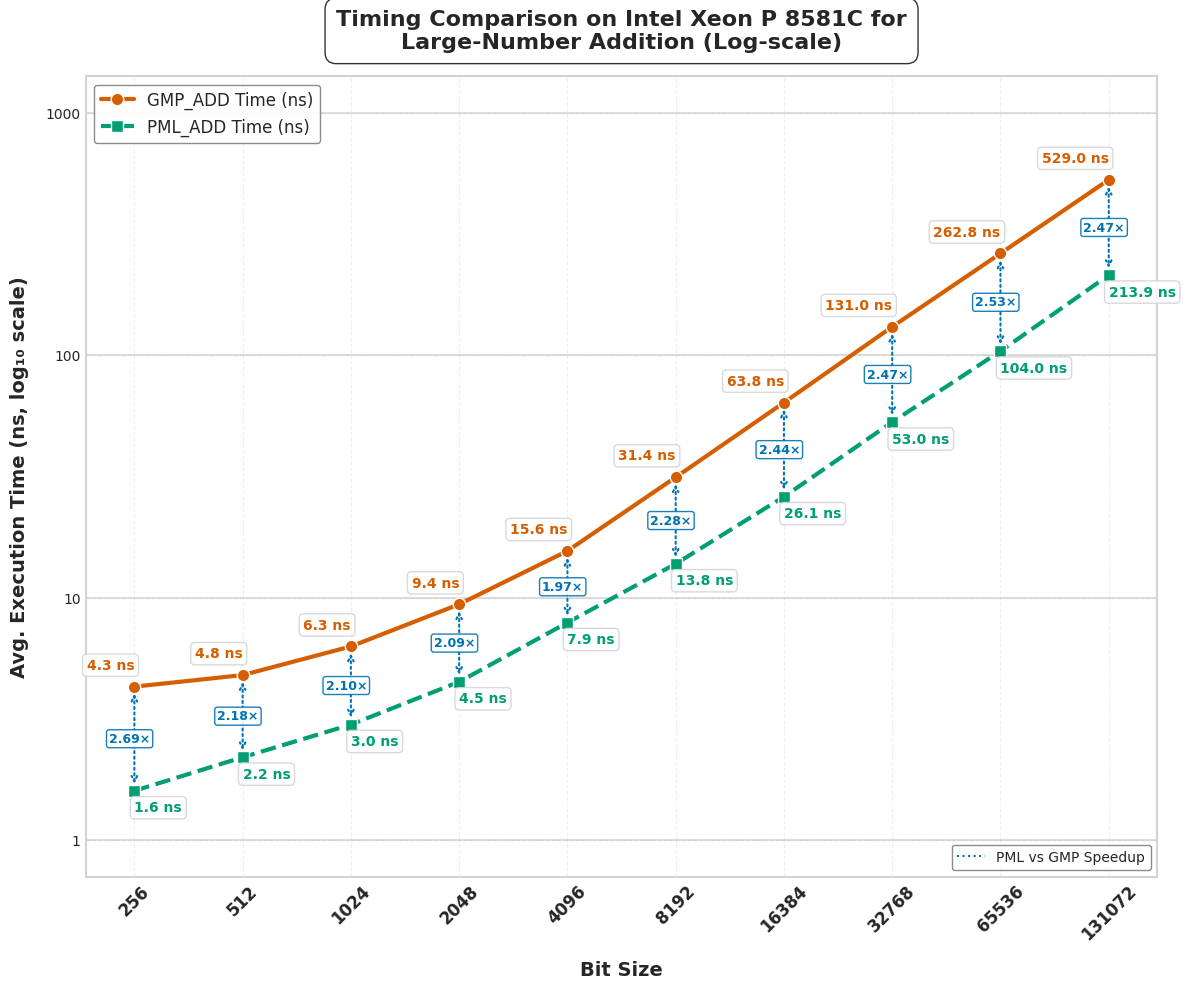

Write the Python code that produced this figure.
import matplotlib.pyplot as plt
import numpy as np
import pandas as pd
from matplotlib import rcParams
from matplotlib.ticker import ScalarFormatter

# Apply professional styling
plt.style.use('seaborn-v0_8-whitegrid')
rcParams['font.family'] = 'sans-serif'
rcParams['font.sans-serif'] = ['Arial', 'DejaVu Sans', 'Liberation Sans', 'Bitstream Vera Sans', 'sans-serif']

# New Data
data = {
    "Bit Size": [256, 512, 1024, 2048, 4096, 8192, 16384, 32768, 65536, 131072],
    "GMP_ADD Time (ns)": [4.3, 4.8, 6.3, 9.4, 15.6, 31.4, 63.8, 131, 262.8, 529],
    "PML_ADD Time (ns)": [1.6, 2.2, 3, 4.5, 7.9, 13.8, 26.1, 53, 104, 213.9],
    "Speedup (PML_ADD) Time": [2.69, 2.18, 2.10, 2.09, 1.97, 2.28, 2.44, 2.47, 2.53, 2.47],
    "GMP_ADD Ops": [232394446, 204617588, 157829644, 106665131, 64937320, 31774704, 15628063, 7721647, 3799027, 1886408],
    "PML_ADD Ops": [2113675954, 40629449946, 326399877, 217423079, 131195719, 72958090, 38680882, 18928584, 9604454, 4651329],
    "Speedup (PML_ADD) Ops": [9.10, 198.56, 2.07, 2.04, 2.02, 2.30, 2.48, 2.45, 2.53, 2.47],
}

df = pd.DataFrame(data)

# Enhanced color palette - color-blind friendly but more vibrant
gmp_color = "#D55E00"     # Red-orange
pml_color = "#009E73"     # Teal green
speedup_color = "#0072B2" # Blue
bg_color = "#FFFFFF"      # White

# --- Plot 1: Execution Time (Log-Log Scale) with enhanced visuals ---
fig1 = plt.figure(figsize=(12, 10), dpi=300)
fig1.patch.set_facecolor(bg_color)
ax1 = fig1.add_subplot(111)
ax1.set_facecolor(bg_color)

# Add subtle grid with lower alpha for cleaner look
ax1.grid(True, linestyle='--', alpha=0.3, color='#CCCCCC')

# Add decade lines for the y-axis to make log scale more obvious
y_decade_lines = [1, 10, 100, 1000]
for y in y_decade_lines:
    ax1.axhline(y=y, linestyle='-', alpha=0.25, color='gray', zorder=1)

# Enhanced line styling with more pronounced markers
gmp_line = ax1.plot(df["Bit Size"], df["GMP_ADD Time (ns)"], 
                   marker='o', linestyle='-', linewidth=3, markersize=9,
                   label="GMP_ADD Time (ns)", color=gmp_color, markeredgecolor='white', 
                   markeredgewidth=1, zorder=3)

pml_line = ax1.plot(df["Bit Size"], df["PML_ADD Time (ns)"], 
                   marker='s', linestyle='--', linewidth=3, markersize=9,
                   label="PML_ADD Time (ns)", color=pml_color, markeredgecolor='white', 
                   markeredgewidth=1, zorder=3)

# Add arrows and speedup annotations between the data points
for i, bit_size in enumerate(df["Bit Size"]):
    gmp_time = df["GMP_ADD Time (ns)"][i]
    pml_time = df["PML_ADD Time (ns)"][i]
    speedup = df["Speedup (PML_ADD) Time"][i]
    
    # Calculate midpoint for annotation (in log space)
    mid_y = np.sqrt(gmp_time * pml_time)  # Geometric mean for log scale
    
    # Draw arrow from GMP to PML
    ax1.annotate('', 
                xy=(bit_size, pml_time),      # end point
                xytext=(bit_size, gmp_time),  # start point
                arrowprops=dict(arrowstyle='<->', linestyle=':', 
                              color=speedup_color, linewidth=1.5,
                              shrinkA=5, shrinkB=5),
                zorder=2)
    
    # Add speedup text
    ax1.text(bit_size*0.85, mid_y, f"{speedup:.2f}×", 
            color=speedup_color, fontweight='bold', fontsize=9,
            bbox=dict(facecolor='white', alpha=0.9, edgecolor=speedup_color,
                     boxstyle='round,pad=0.2'),
            ha='left', va='center')

# Time annotations
for i, bit_size in enumerate(df["Bit Size"]):
    ax1.text(bit_size, df["GMP_ADD Time (ns)"][i] * 1.18, 
             f"{df['GMP_ADD Time (ns)'][i]:.1f} ns", 
             fontsize=10, ha='right', color=gmp_color, fontweight="bold", 
             bbox=dict(facecolor='white', alpha=0.85, edgecolor='lightgray', 
                      boxstyle='round,pad=0.3'))
    
    ax1.text(bit_size, df["PML_ADD Time (ns)"][i] * 0.82, 
             f"{df['PML_ADD Time (ns)'][i]:.1f} ns", 
             fontsize=10, ha='left', color=pml_color, fontweight="bold", 
             bbox=dict(facecolor='white', alpha=0.85, edgecolor='lightgray', 
                      boxstyle='round,pad=0.3'))

# Scale and label settings
ax1.set_xscale("log", base=2)
ax1.set_yscale("log", base=10)
ax1.set_xticks(df["Bit Size"])
ax1.set_xticklabels(df["Bit Size"], rotation=45, fontsize=12, fontweight="bold")

# Set y-axis ticks at decade marks
ax1.set_yticks([1, 10, 100, 1000])
formatter = ScalarFormatter()
formatter.set_scientific(False)
ax1.yaxis.set_major_formatter(formatter)

# More prominent axis labels with log scale indicator
ax1.set_xlabel("Bit Size", fontsize=14, fontweight="bold", labelpad=12)
ax1.set_ylabel("Avg. Execution Time (ns, log₁₀ scale)", fontsize=14, fontweight="bold", labelpad=12)

# Add a subtle spline to the title
title = ax1.set_title("Timing Comparison on Intel Xeon P 8581C for\nLarge-Number Addition (Log-scale)", 
                     fontsize=16, fontweight="bold", pad=20)
plt.setp(title, bbox=dict(facecolor=bg_color, edgecolor=None, alpha=0.8, 
                         pad=5, boxstyle='round,pad=0.5'))

# Enhanced legend with shadow
legend = ax1.legend(loc='upper left', fontsize=12, frameon=True, 
                   edgecolor='gray', fancybox=True, framealpha=0.9)

# Add a legend item for speedup
from matplotlib.lines import Line2D
custom_lines = [Line2D([0], [0], color=speedup_color, linestyle=':', marker='', markersize=0)]
custom_labels = ["PML vs GMP Speedup"]
second_legend = ax1.legend(custom_lines, custom_labels, loc='lower right', 
                         fontsize=10, frameon=True, edgecolor='gray', 
                         fancybox=True, framealpha=0.9)
ax1.add_artist(legend)  # Add back the first legend


# Add a subtle border to the figure
for spine in ax1.spines.values():
    spine.set_edgecolor('lightgray')
    spine.set_linewidth(1.5)

plt.tight_layout(pad=1)
plt.savefig("cpu3_execution_time_add.svg", dpi=300, bbox_inches='tight', facecolor=bg_color)